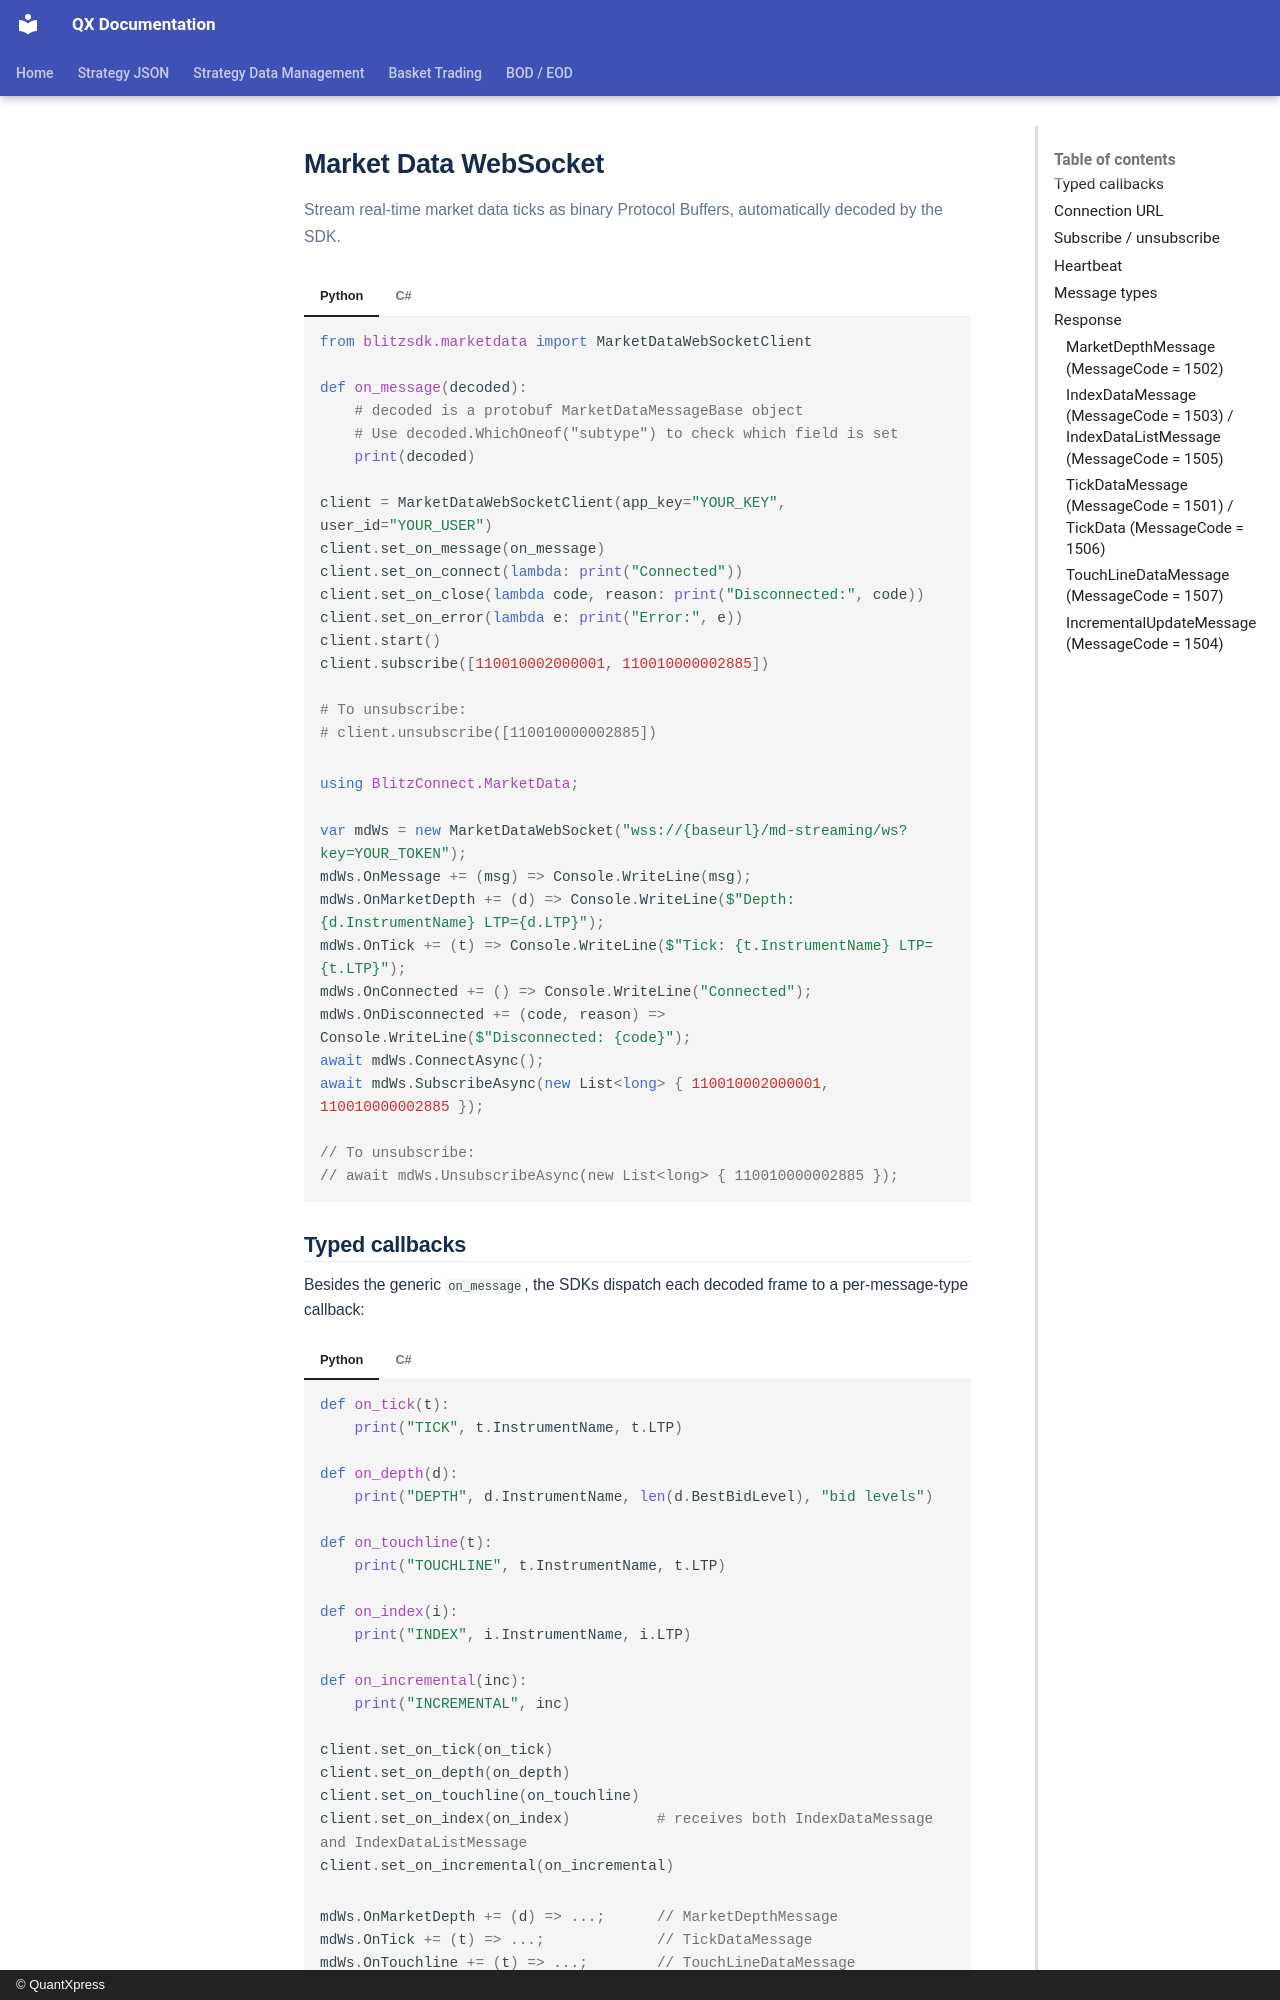

repository: Rohan-quantxpress/QX-Documentation · page: blitz-api/sdk/blitzconnect-api/market-data-streaming/index.html · generator: mkdocs · copyright: © QuantXpress

# Market Data WebSocket

Stream real-time market data ticks as binary Protocol Buffers, automatically decoded by the SDK.

=== "Python"

    ```python
    from blitzsdk.marketdata import MarketDataWebSocketClient

    def on_message(decoded):
        # decoded is a protobuf MarketDataMessageBase object
        # Use decoded.WhichOneof("subtype") to check which field is set
        print(decoded)

    client = MarketDataWebSocketClient(app_key="YOUR_KEY", user_id="YOUR_USER")
    client.set_on_message(on_message)
    client.set_on_connect(lambda: print("Connected"))
    client.set_on_close(lambda code, reason: print("Disconnected:", code))
    client.set_on_error(lambda e: print("Error:", e))
    client.start()
    client.subscribe([110010002000001, 110010000002885])

    # To unsubscribe:
    # client.unsubscribe([110010000002885])
    ```

=== "C#"

    ```csharp
    using BlitzConnect.MarketData;

    var mdWs = new MarketDataWebSocket("wss://{baseurl}/md-streaming/ws?key=YOUR_TOKEN");
    mdWs.OnMessage += (msg) => Console.WriteLine(msg);
    mdWs.OnMarketDepth += (d) => Console.WriteLine($"Depth: {d.InstrumentName} LTP={d.LTP}");
    mdWs.OnTick += (t) => Console.WriteLine($"Tick: {t.InstrumentName} LTP={t.LTP}");
    mdWs.OnConnected += () => Console.WriteLine("Connected");
    mdWs.OnDisconnected += (code, reason) => Console.WriteLine($"Disconnected: {code}");
    await mdWs.ConnectAsync();
    await mdWs.SubscribeAsync(new List<long> { 110010002000001, 110010000002885 });

    // To unsubscribe:
    // await mdWs.UnsubscribeAsync(new List<long> { 110010000002885 });
    ```
